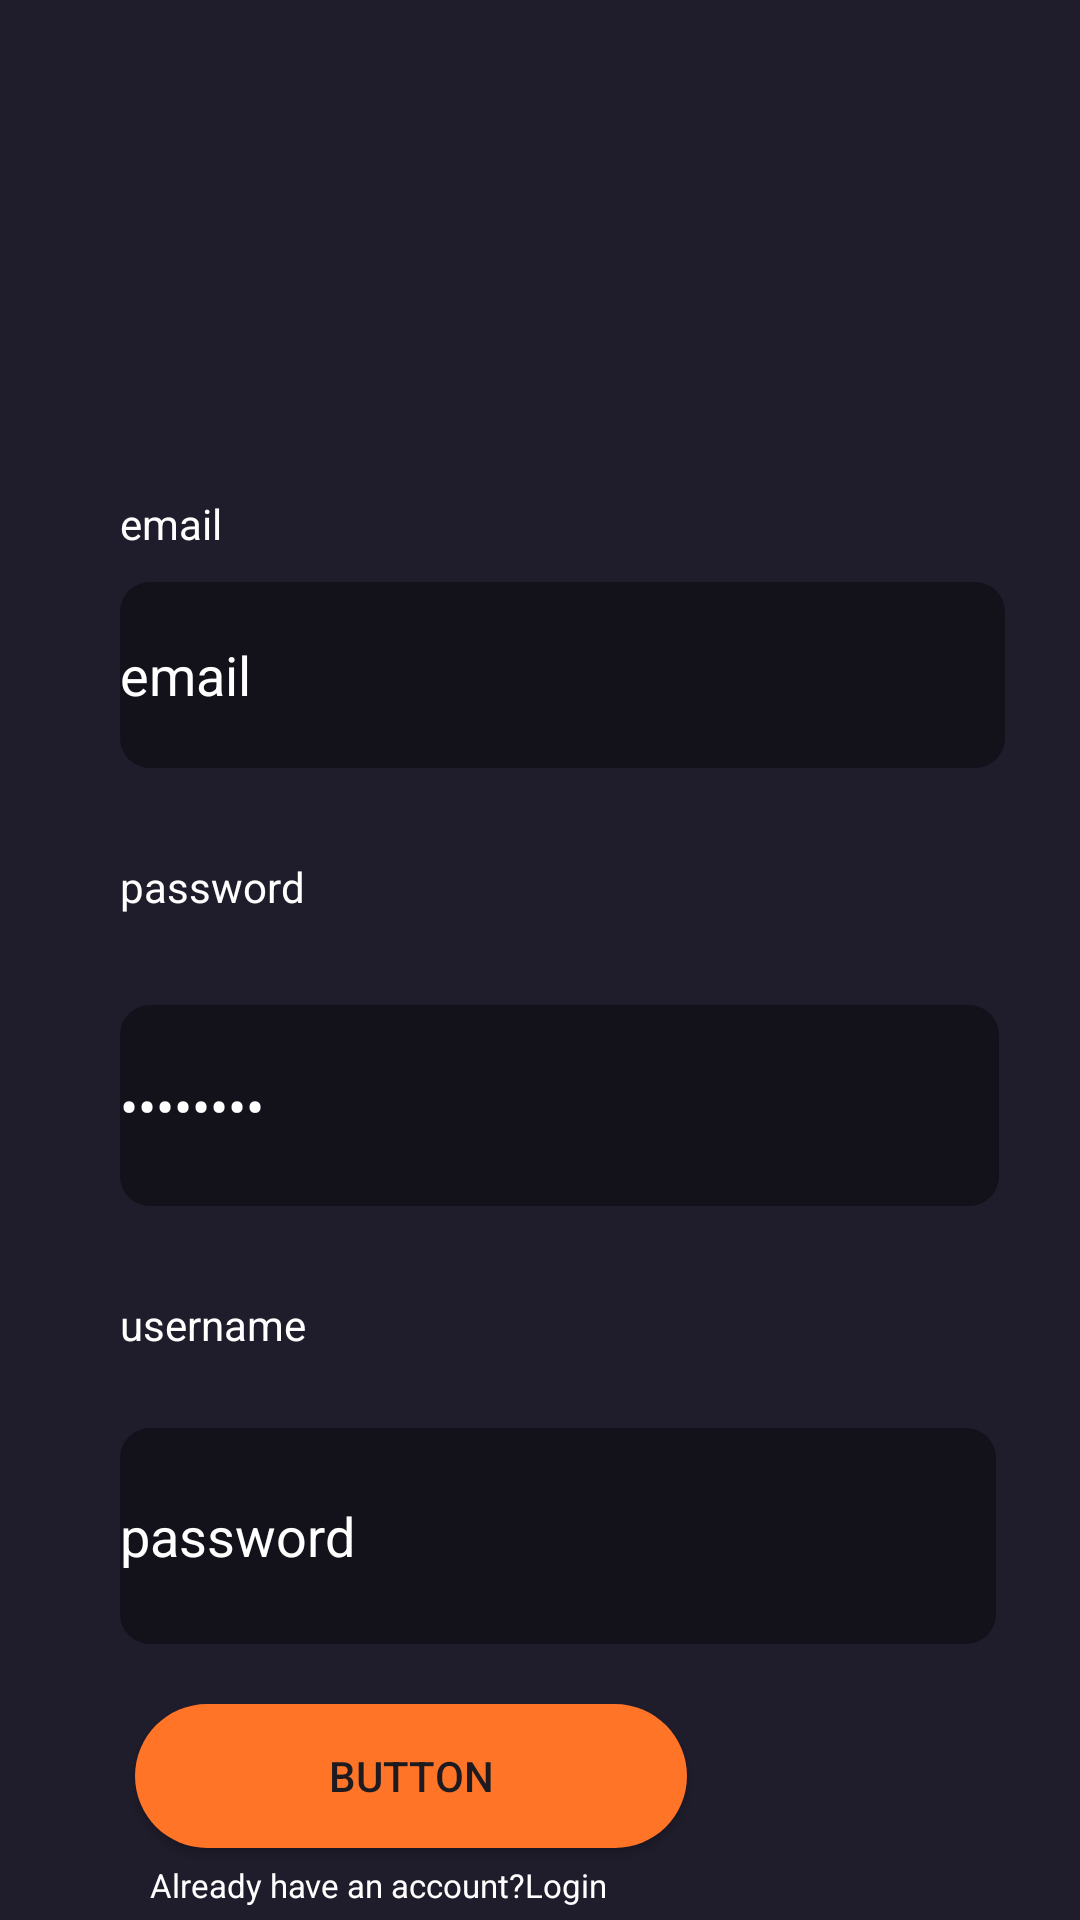

Android layout source for this screen:
<!-- AndroidManifest.xml: application theme Theme.BrandNewSuiteCase -->
<!-- res/layout/activity_register.xml -->
<?xml version="1.0" encoding="utf-8"?>
<androidx.constraintlayout.widget.ConstraintLayout xmlns:android="http://schemas.android.com/apk/res/android"
    xmlns:app="http://schemas.android.com/apk/res-auto"
    xmlns:tools="http://schemas.android.com/tools"
    android:layout_width="match_parent"
    android:layout_height="match_parent"
    android:background="@color/baseColor"
    tools:context=".LogAndRegister.Register">



    <ScrollView
        android:id="@+id/myScroll"
        android:layout_width="match_parent"
        android:layout_height="match_parent"
        tools:layout_editor_absoluteX="0dp"
        tools:layout_editor_absoluteY="33dp">

        <LinearLayout
            android:id="@+id/linearLay"
            android:layout_width="match_parent"
            android:layout_height="match_parent"
            android:orientation="vertical">


            <androidx.constraintlayout.widget.ConstraintLayout
                android:layout_width="match_parent"
                android:layout_height="match_parent">

                <ImageView
                    android:id="@+id/addsnap"
                    android:layout_width="274dp"
                    android:layout_height="145dp"
                    android:src="@drawable/camera"
                    app:layout_constraintBottom_toBottomOf="parent"
                    app:layout_constraintEnd_toEndOf="parent"
                    app:layout_constraintHorizontal_bias="0.496"
                    app:layout_constraintStart_toStartOf="parent"
                    app:layout_constraintTop_toTopOf="parent"
                    app:layout_constraintVertical_bias="1.0" />
            </androidx.constraintlayout.widget.ConstraintLayout>

            <LinearLayout
                android:id="@+id/Layout"
                android:layout_width="355dp"
                android:layout_height="match_parent"
                android:layout_marginTop="20dp"
                android:orientation="vertical">

                <LinearLayout
                    android:id="@+id/emailLayer"
                    android:layout_width="match_parent"
                    android:layout_height="match_parent"
                    android:orientation="vertical">

                    <TextView
                        android:id="@+id/editEmail"
                        android:layout_width="wrap_content"
                        android:layout_height="wrap_content"
                        android:layout_marginLeft="40dp"
                        android:layout_weight="1"
                        android:text="email"
                        android:textColor="@color/white" />

                    <EditText
                        android:id="@+id/emailtxt"
                        android:layout_width="295dp"
                        android:layout_height="62dp"
                        android:layout_marginLeft="40dp"
                        android:layout_marginTop="10dp"
                        android:background="@drawable/edittextcolor"
                        android:ems="10"
                        android:inputType="textEmailAddress"
                        android:text="email"
                        android:textColor="@color/white" />

                </LinearLayout>

                <LinearLayout
                    android:id="@+id/passwordLayer"
                    android:layout_width="340dp"
                    android:layout_height="116dp"
                    android:layout_marginTop="30dp"
                    android:orientation="vertical">


                    <TextView
                        android:id="@+id/textView5"
                        android:layout_width="wrap_content"
                        android:layout_height="wrap_content"
                        android:layout_marginLeft="40dp"
                        android:layout_weight="1"
                        android:text="password"
                        android:textColor="@color/white" />

                    <EditText
                        android:id="@+id/editPassword"
                        android:layout_width="293dp"
                        android:layout_height="67dp"
                        android:layout_marginLeft="40dp"
                        android:layout_marginTop="10dp"
                        android:background="@drawable/edittextcolor"
                        android:ems="10"
                        android:inputType="textPassword"
                        android:text="password"
                        android:textColor="@color/white" />


                </LinearLayout>

                <LinearLayout
                    android:id="@+id/random"
                    android:layout_width="336dp"
                    android:layout_height="116dp"
                    android:layout_marginTop="30dp"
                    android:orientation="vertical">


                    <TextView
                        android:id="@+id/phone"
                        android:layout_width="wrap_content"
                        android:layout_height="wrap_content"
                        android:layout_marginLeft="40dp"
                        android:layout_weight="1"
                        android:text="username"
                        android:textColor="@color/white" />

                    <EditText
                        android:id="@+id/usernametxt"
                        android:layout_width="292dp"
                        android:layout_height="72dp"
                        android:layout_marginLeft="40dp"
                        android:layout_marginTop="10dp"
                        android:background="@drawable/edittextcolor"
                        android:ems="10"
                        android:inputType="text"
                        android:text="password"

                        android:textColor="@color/white" />

                </LinearLayout>

                <androidx.appcompat.widget.AppCompatButton
                    android:id="@+id/getStarted"
                    android:layout_width="184dp"
                    android:layout_height="wrap_content"
                    android:layout_marginLeft="45dp"
                    android:layout_marginTop="20dp"
                    android:background="@drawable/buttonshape"
                    android:text="Button" />

                <TextView
                    android:id="@+id/textView"
                    android:layout_width="match_parent"
                    android:layout_height="wrap_content"
                    android:layout_marginLeft="50dp"
                    android:layout_marginTop="5dp"
                    android:text="Already have an account?Login"
                    android:textColor="@color/white"
                    android:textSize="11sp" />

            </LinearLayout>


        </LinearLayout>
    </ScrollView>

</androidx.constraintlayout.widget.ConstraintLayout>
<!-- resources referenced by this layout -->
<resources>
  <color name="baseColor">#1F1D2B</color>
  <color name="white">#FFFFFFFF</color>
  <!-- drawable buttonshape (drawable) -->
  <?xml version="1.0" encoding="utf-8"?>
  <selector xmlns:android="http://schemas.android.com/apk/res/android">
  
      <item>
          <shape android:shape="rectangle">
              <solid android:color="@color/orange"/>
              <corners android:radius="50dp"/>
          </shape>
      </item>
  
  
  </selector>
  <!-- drawable edittextcolor (drawable) -->
  <?xml version="1.0" encoding="utf-8"?>
  <selector xmlns:android="http://schemas.android.com/apk/res/android">
  
      <item>
          <shape android:shape="rectangle">
              <solid android:color="@color/black_overlay"/>
              <corners android:radius="10dp"/>
          </shape>
      </item>
  </selector>
  <style name="Theme.BrandNewSuiteCase" parent="Base.Theme.BrandNewSuiteCase" />
  <color name="orange">#FF7427</color>
  <color name="black_overlay">#66000000</color>
  <style name="Base.Theme.BrandNewSuiteCase" parent="Theme.Material3.DayNight.NoActionBar">
          
          
      </style>
</resources>
